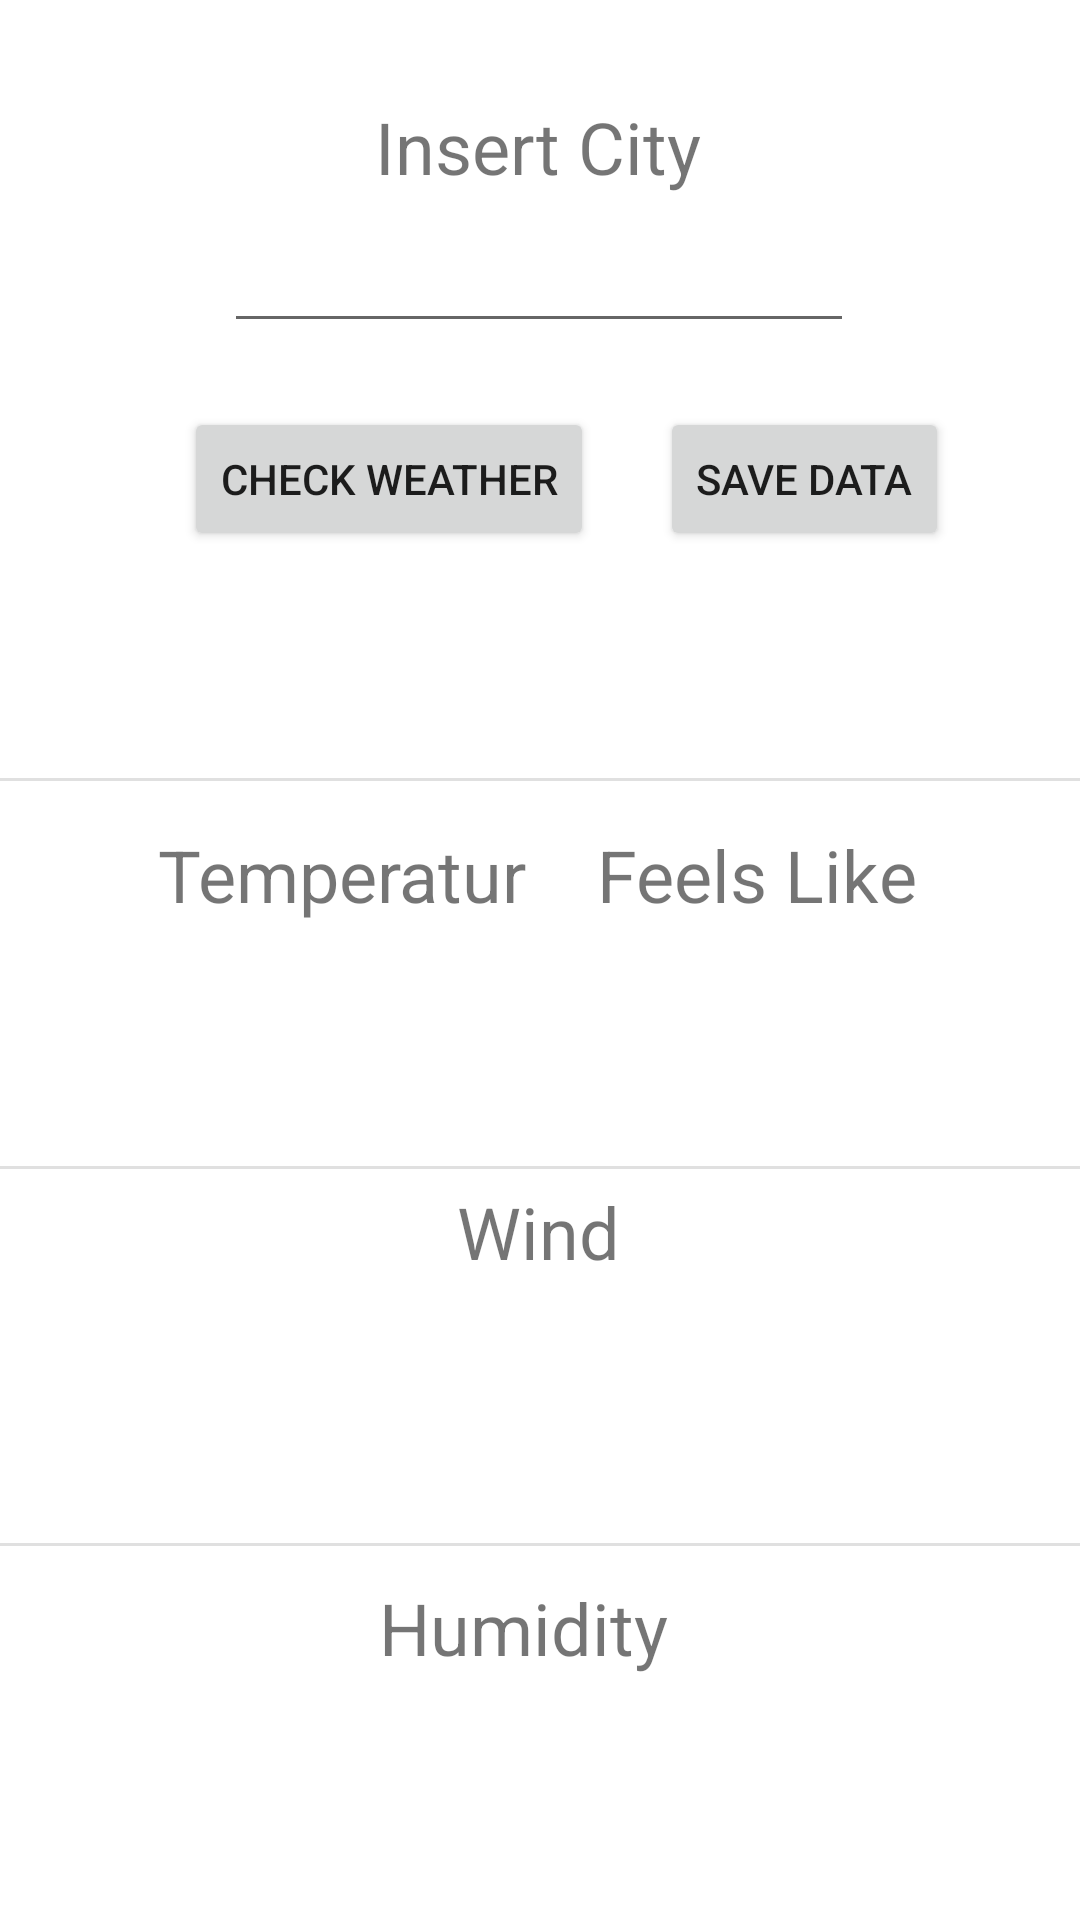

Layout XML and referenced resources for this Android screen:
<!-- AndroidManifest.xml: application theme Theme.AppAssignment -->
<!-- res/layout/fragment_1.xml -->
<?xml version="1.0" encoding="utf-8"?>
<androidx.constraintlayout.widget.ConstraintLayout xmlns:android="http://schemas.android.com/apk/res/android"
    xmlns:app="http://schemas.android.com/apk/res-auto"
    xmlns:tools="http://schemas.android.com/tools"
    android:layout_width="match_parent" android:layout_height="match_parent">


    <TextView
        android:id="@+id/textView6"
        android:layout_width="wrap_content"
        android:layout_height="wrap_content"
        android:text="Humidity"
        android:textSize="24sp"
        app:layout_constraintBottom_toBottomOf="parent"
        app:layout_constraintEnd_toEndOf="parent"
        app:layout_constraintHorizontal_bias="0.479"
        app:layout_constraintStart_toStartOf="parent"
        app:layout_constraintTop_toTopOf="parent"
        app:layout_constraintVertical_bias="0.866" />

    <Button
        android:id="@+id/button"

        android:layout_width="wrap_content"
        android:layout_height="wrap_content"
        android:layout_alignParentEnd="true"
        android:layout_alignParentRight="true"
        android:layout_alignParentBottom="true"
        android:onClick="updateWeather"
        android:text="Check Weather"
        app:layout_constraintBottom_toBottomOf="parent"
        app:layout_constraintEnd_toEndOf="parent"
        app:layout_constraintHorizontal_bias="0.274"
        app:layout_constraintStart_toStartOf="parent"
        app:layout_constraintTop_toTopOf="parent"
        app:layout_constraintVertical_bias="0.229" />

    <TextView
        android:id="@+id/textView_tempC"

        android:layout_width="wrap_content"
        android:layout_height="wrap_content"
        android:layout_alignParentEnd="true"
        android:layout_alignParentRight="true"
        android:layout_alignParentBottom="true"
        android:textSize="30sp"
        app:layout_constraintBottom_toBottomOf="parent"
        app:layout_constraintEnd_toEndOf="parent"
        app:layout_constraintHorizontal_bias="0.277"
        app:layout_constraintStart_toStartOf="parent"
        app:layout_constraintTop_toTopOf="parent"
        app:layout_constraintVertical_bias="0.528" />

    <TextView
        android:id="@+id/textView_tempC2"

        android:layout_width="wrap_content"
        android:layout_height="wrap_content"
        android:layout_alignParentEnd="true"
        android:layout_alignParentRight="true"
        android:layout_alignParentBottom="true"
        android:textSize="30sp"
        app:layout_constraintBottom_toBottomOf="parent"
        app:layout_constraintEnd_toEndOf="parent"
        app:layout_constraintHorizontal_bias="0.729"
        app:layout_constraintStart_toStartOf="parent"
        app:layout_constraintTop_toTopOf="parent"
        app:layout_constraintVertical_bias="0.528" />

    <EditText
        android:id="@+id/editText"

        android:layout_width="wrap_content"
        android:layout_height="wrap_content"
        android:layout_alignParentEnd="true"
        android:layout_alignParentRight="true"
        android:layout_alignParentBottom="true"
        android:ems="10"
        android:inputType="textPersonName"
        app:layout_constraintBottom_toBottomOf="parent"
        app:layout_constraintEnd_toEndOf="parent"
        app:layout_constraintHorizontal_bias="0.497"
        app:layout_constraintStart_toStartOf="parent"
        app:layout_constraintTop_toTopOf="parent"
        app:layout_constraintVertical_bias="0.122" />

    <View
        android:id="@+id/divider"
        android:layout_width="match_parent"
        android:layout_height="1dp"
        android:background="?android:attr/listDivider"
        app:layout_constraintBottom_toBottomOf="parent"
        app:layout_constraintEnd_toEndOf="parent"
        app:layout_constraintHorizontal_bias="1.0"
        app:layout_constraintStart_toStartOf="parent"
        app:layout_constraintTop_toTopOf="parent"
        app:layout_constraintVertical_bias="0.406" />

    <View
        android:id="@+id/divider3"
        android:layout_width="match_parent"
        android:layout_height="1dp"
        android:background="?android:attr/listDivider"
        app:layout_constraintBottom_toBottomOf="parent"
        app:layout_constraintEnd_toEndOf="parent"
        app:layout_constraintHorizontal_bias="0.0"
        app:layout_constraintStart_toStartOf="parent"
        app:layout_constraintTop_toTopOf="parent"
        app:layout_constraintVertical_bias="0.608" />

    <View
        android:id="@+id/divider4"
        android:layout_width="match_parent"
        android:layout_height="1dp"
        android:background="?android:attr/listDivider"
        app:layout_constraintBottom_toBottomOf="parent"
        app:layout_constraintEnd_toEndOf="parent"
        app:layout_constraintHorizontal_bias="0.0"
        app:layout_constraintStart_toStartOf="parent"
        app:layout_constraintTop_toTopOf="parent"
        app:layout_constraintVertical_bias="0.805" />

    <TextView
        android:id="@+id/textView2"
        android:layout_width="wrap_content"
        android:layout_height="wrap_content"
        android:text="Insert City"
        android:textSize="24sp"
        app:layout_constraintBottom_toBottomOf="parent"
        app:layout_constraintEnd_toEndOf="parent"
        app:layout_constraintHorizontal_bias="0.498"
        app:layout_constraintStart_toStartOf="parent"
        app:layout_constraintTop_toTopOf="parent"
        app:layout_constraintVertical_bias="0.054" />

    <TextView
        android:id="@+id/textView"
        android:layout_width="wrap_content"
        android:layout_height="wrap_content"
        android:text="Temperatur"
        android:textSize="24sp"
        app:layout_constraintBottom_toBottomOf="parent"
        app:layout_constraintEnd_toEndOf="parent"
        app:layout_constraintHorizontal_bias="0.222"
        app:layout_constraintStart_toStartOf="parent"
        app:layout_constraintTop_toTopOf="parent"
        app:layout_constraintVertical_bias="0.453" />

    <TextView
        android:id="@+id/textView7"
        android:layout_width="wrap_content"
        android:layout_height="wrap_content"
        android:text="Feels Like"
        android:textSize="24sp"
        app:layout_constraintBottom_toBottomOf="parent"
        app:layout_constraintEnd_toEndOf="parent"
        app:layout_constraintHorizontal_bias="0.786"
        app:layout_constraintStart_toStartOf="parent"
        app:layout_constraintTop_toTopOf="parent"
        app:layout_constraintVertical_bias="0.453" />

    <TextView
        android:id="@+id/textView5"
        android:layout_width="wrap_content"
        android:layout_height="wrap_content"
        android:text="Wind"
        android:textSize="24sp"
        app:layout_constraintBottom_toBottomOf="parent"
        app:layout_constraintEnd_toEndOf="parent"
        app:layout_constraintHorizontal_bias="0.498"
        app:layout_constraintStart_toStartOf="parent"
        app:layout_constraintTop_toTopOf="parent"
        app:layout_constraintVertical_bias="0.649" />

    <TextView
        android:id="@+id/textViewWindSpeed"
        android:layout_width="wrap_content"
        android:layout_height="wrap_content"
        android:textSize="24sp"
        app:layout_constraintBottom_toBottomOf="parent"
        app:layout_constraintEnd_toEndOf="parent"
        app:layout_constraintHorizontal_bias="0.277"
        app:layout_constraintStart_toStartOf="parent"
        app:layout_constraintTop_toTopOf="parent"
        app:layout_constraintVertical_bias="0.725" />

    <TextView
        android:id="@+id/textViewWindDir"
        android:layout_width="wrap_content"
        android:layout_height="wrap_content"
        android:textSize="24sp"
        app:layout_constraintBottom_toBottomOf="parent"
        app:layout_constraintEnd_toEndOf="parent"
        app:layout_constraintHorizontal_bias="0.754"
        app:layout_constraintStart_toStartOf="parent"
        app:layout_constraintTop_toTopOf="parent"
        app:layout_constraintVertical_bias="0.725" />

    <TextView
        android:id="@+id/textViewHumidity"
        android:layout_width="wrap_content"
        android:layout_height="wrap_content"
        android:textSize="24sp"
        app:layout_constraintBottom_toBottomOf="parent"
        app:layout_constraintEnd_toEndOf="parent"
        app:layout_constraintHorizontal_bias="0.277"
        app:layout_constraintStart_toStartOf="parent"
        app:layout_constraintTop_toTopOf="parent"
        app:layout_constraintVertical_bias="0.945" />

    <TextView
        android:id="@+id/textViewCloud"
        android:layout_width="wrap_content"
        android:layout_height="wrap_content"
        android:textSize="24sp"
        app:layout_constraintBottom_toBottomOf="parent"
        app:layout_constraintEnd_toEndOf="parent"
        app:layout_constraintHorizontal_bias="0.754"
        app:layout_constraintStart_toStartOf="parent"
        app:layout_constraintTop_toTopOf="parent"
        app:layout_constraintVertical_bias="0.945" />

    <TextView
        android:id="@+id/textViewTime"
        android:layout_width="wrap_content"
        android:layout_height="wrap_content"
        android:textSize="24sp"
        app:layout_constraintBottom_toBottomOf="parent"
        app:layout_constraintEnd_toEndOf="parent"
        app:layout_constraintHorizontal_bias="0.498"
        app:layout_constraintStart_toStartOf="parent"
        app:layout_constraintTop_toTopOf="parent"
        app:layout_constraintVertical_bias="0.339" />

    <Button
        android:id="@+id/button2"
        android:layout_width="wrap_content"
        android:layout_height="wrap_content"
        android:text="Save Data"
        app:layout_constraintBottom_toBottomOf="parent"
        app:layout_constraintEnd_toEndOf="parent"
        app:layout_constraintHorizontal_bias="0.834"
        app:layout_constraintStart_toStartOf="parent"
        app:layout_constraintTop_toTopOf="parent"
        app:layout_constraintVertical_bias="0.229" />

</androidx.constraintlayout.widget.ConstraintLayout>
<!-- resources referenced by this layout -->
<resources>
  <style name="Theme.AppAssignment" parent="Theme.MaterialComponents.DayNight.NoActionBar">
          
          <item name="colorPrimary">@color/purple_500</item>
          <item name="colorPrimaryVariant">@color/purple_700</item>
          <item name="colorOnPrimary">@color/white</item>
          
          <item name="colorSecondary">@color/teal_200</item>
          <item name="colorSecondaryVariant">@color/teal_700</item>
          <item name="colorOnSecondary">@color/black</item>
          
          <item name="android:statusBarColor" tools:targetApi="l">?attr/colorPrimaryVariant</item>
          
      </style>
  <!-- not gathered from this repository: default colours our renderer supplied (Android Studio template values) -->
  <color name="purple_500">#FF6200EE</color>
  <color name="purple_700">#FF3700B3</color>
  <color name="teal_200">#FF03DAC5</color>
  <color name="teal_700">#FF018786</color>
  <color name="black">#FF000000</color>
  <color name="white">#FFFFFFFF</color>
</resources>
